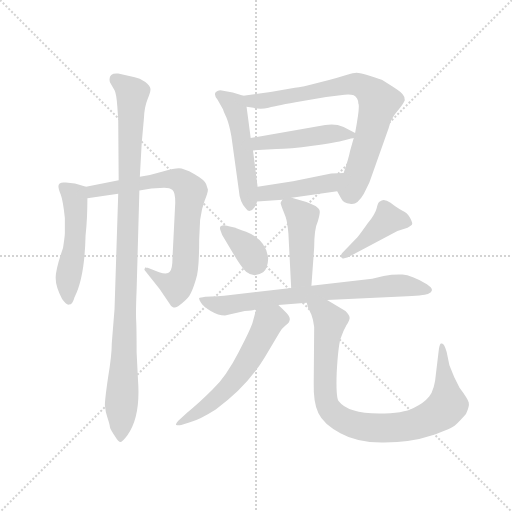
t = 0.00 s
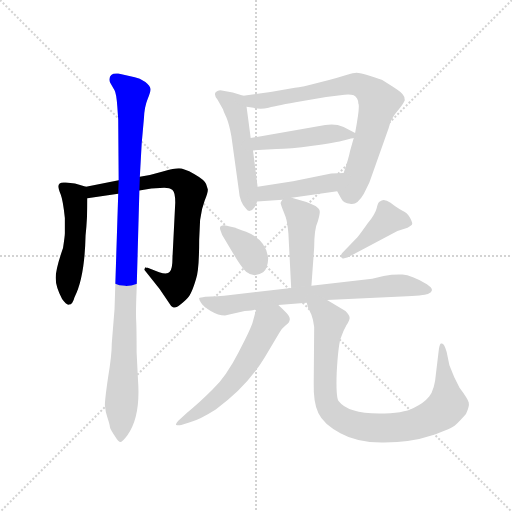
t = 1.98 s
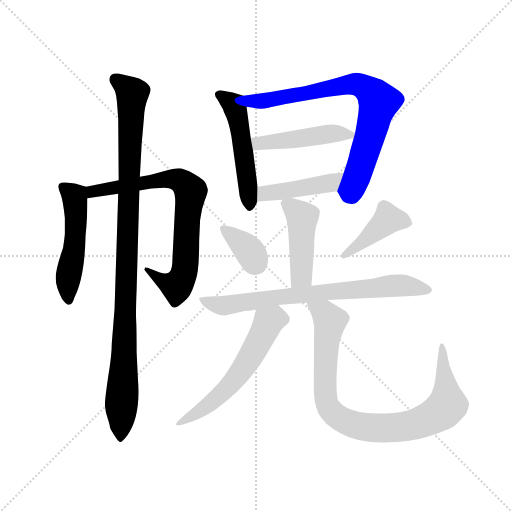
t = 3.96 s
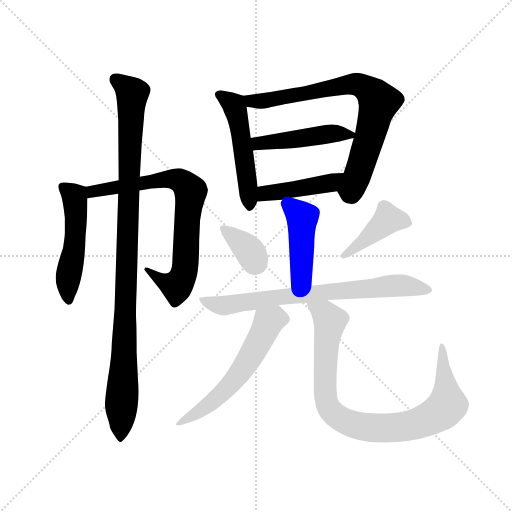
t = 5.95 s
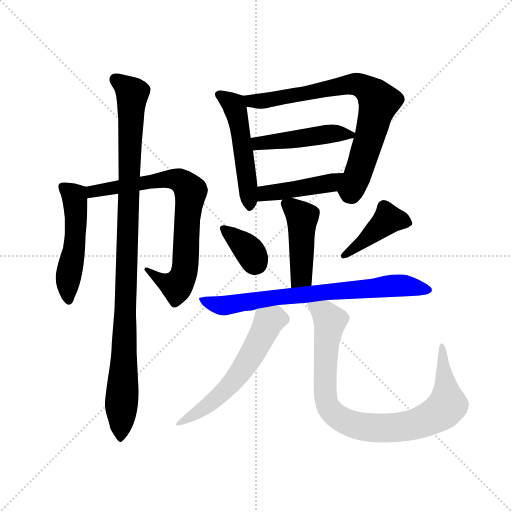
t = 7.93 s
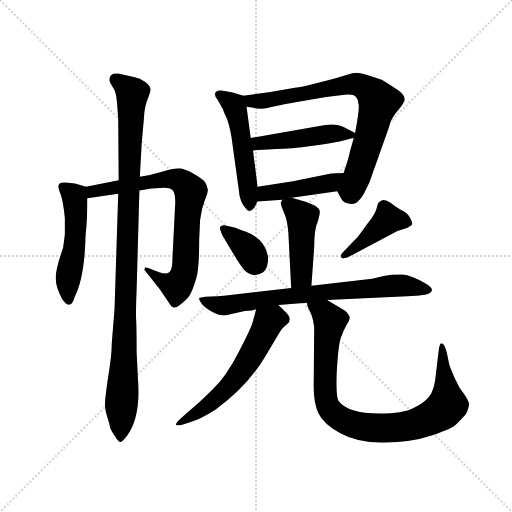
t = 9.91 s

The animated SVG that drew these frames (rendered in a browser with its animation timeline set to each time). Animation: 13 CSS @keyframes rules; one cycle of 9.91 s.

<svg version="1.1" viewBox="0 0 1024 1024" xmlns="http://www.w3.org/2000/svg">
  <g stroke="lightgray" stroke-dasharray="1,1" stroke-width="1" transform="scale(4, 4)">
    <line x1="0" y1="0" x2="256" y2="256"></line>
    <line x1="256" y1="0" x2="0" y2="256"></line>
    <line x1="128" y1="0" x2="128" y2="256"></line>
    <line x1="0" y1="128" x2="256" y2="128"></line>
  </g>
  <g transform="scale(0.92, -0.92) translate(60, -850)">
    <style type="text/css">
      
        @keyframes keyframes0 {
          from {
            stroke: blue;
            stroke-dashoffset: 516;
            stroke-width: 128;
          }
          63% {
            animation-timing-function: step-end;
            stroke: blue;
            stroke-dashoffset: 0;
            stroke-width: 128;
          }
          to {
            stroke: black;
            stroke-width: 1024;
          }
        }
        #make-me-a-hanzi-animation-0 {
          animation: keyframes0 0.669921875s both;
          animation-delay: 0s;
          animation-timing-function: linear;
        }
      
        @keyframes keyframes1 {
          from {
            stroke: blue;
            stroke-dashoffset: 779;
            stroke-width: 128;
          }
          72% {
            animation-timing-function: step-end;
            stroke: blue;
            stroke-dashoffset: 0;
            stroke-width: 128;
          }
          to {
            stroke: black;
            stroke-width: 1024;
          }
        }
        #make-me-a-hanzi-animation-1 {
          animation: keyframes1 0.8839518229166666s both;
          animation-delay: 0.669921875s;
          animation-timing-function: linear;
        }
      
        @keyframes keyframes2 {
          from {
            stroke: blue;
            stroke-dashoffset: 1052;
            stroke-width: 128;
          }
          77% {
            animation-timing-function: step-end;
            stroke: blue;
            stroke-dashoffset: 0;
            stroke-width: 128;
          }
          to {
            stroke: black;
            stroke-width: 1024;
          }
        }
        #make-me-a-hanzi-animation-2 {
          animation: keyframes2 1.1061197916666667s both;
          animation-delay: 1.5538736979166665s;
          animation-timing-function: linear;
        }
      
        @keyframes keyframes3 {
          from {
            stroke: blue;
            stroke-dashoffset: 517;
            stroke-width: 128;
          }
          63% {
            animation-timing-function: step-end;
            stroke: blue;
            stroke-dashoffset: 0;
            stroke-width: 128;
          }
          to {
            stroke: black;
            stroke-width: 1024;
          }
        }
        #make-me-a-hanzi-animation-3 {
          animation: keyframes3 0.6707356770833334s both;
          animation-delay: 2.659993489583333s;
          animation-timing-function: linear;
        }
      
        @keyframes keyframes4 {
          from {
            stroke: blue;
            stroke-dashoffset: 782;
            stroke-width: 128;
          }
          72% {
            animation-timing-function: step-end;
            stroke: blue;
            stroke-dashoffset: 0;
            stroke-width: 128;
          }
          to {
            stroke: black;
            stroke-width: 1024;
          }
        }
        #make-me-a-hanzi-animation-4 {
          animation: keyframes4 0.8863932291666666s both;
          animation-delay: 3.3307291666666665s;
          animation-timing-function: linear;
        }
      
        @keyframes keyframes5 {
          from {
            stroke: blue;
            stroke-dashoffset: 470;
            stroke-width: 128;
          }
          60% {
            animation-timing-function: step-end;
            stroke: blue;
            stroke-dashoffset: 0;
            stroke-width: 128;
          }
          to {
            stroke: black;
            stroke-width: 1024;
          }
        }
        #make-me-a-hanzi-animation-5 {
          animation: keyframes5 0.6324869791666666s both;
          animation-delay: 4.217122395833333s;
          animation-timing-function: linear;
        }
      
        @keyframes keyframes6 {
          from {
            stroke: blue;
            stroke-dashoffset: 443;
            stroke-width: 128;
          }
          59% {
            animation-timing-function: step-end;
            stroke: blue;
            stroke-dashoffset: 0;
            stroke-width: 128;
          }
          to {
            stroke: black;
            stroke-width: 1024;
          }
        }
        #make-me-a-hanzi-animation-6 {
          animation: keyframes6 0.6105143229166666s both;
          animation-delay: 4.849609375s;
          animation-timing-function: linear;
        }
      
        @keyframes keyframes7 {
          from {
            stroke: blue;
            stroke-dashoffset: 453;
            stroke-width: 128;
          }
          60% {
            animation-timing-function: step-end;
            stroke: blue;
            stroke-dashoffset: 0;
            stroke-width: 128;
          }
          to {
            stroke: black;
            stroke-width: 1024;
          }
        }
        #make-me-a-hanzi-animation-7 {
          animation: keyframes7 0.61865234375s both;
          animation-delay: 5.460123697916667s;
          animation-timing-function: linear;
        }
      
        @keyframes keyframes8 {
          from {
            stroke: blue;
            stroke-dashoffset: 353;
            stroke-width: 128;
          }
          53% {
            animation-timing-function: step-end;
            stroke: blue;
            stroke-dashoffset: 0;
            stroke-width: 128;
          }
          to {
            stroke: black;
            stroke-width: 1024;
          }
        }
        #make-me-a-hanzi-animation-8 {
          animation: keyframes8 0.5372721354166666s both;
          animation-delay: 6.078776041666667s;
          animation-timing-function: linear;
        }
      
        @keyframes keyframes9 {
          from {
            stroke: blue;
            stroke-dashoffset: 420;
            stroke-width: 128;
          }
          58% {
            animation-timing-function: step-end;
            stroke: blue;
            stroke-dashoffset: 0;
            stroke-width: 128;
          }
          to {
            stroke: black;
            stroke-width: 1024;
          }
        }
        #make-me-a-hanzi-animation-9 {
          animation: keyframes9 0.591796875s both;
          animation-delay: 6.616048177083334s;
          animation-timing-function: linear;
        }
      
        @keyframes keyframes10 {
          from {
            stroke: blue;
            stroke-dashoffset: 754;
            stroke-width: 128;
          }
          71% {
            animation-timing-function: step-end;
            stroke: blue;
            stroke-dashoffset: 0;
            stroke-width: 128;
          }
          to {
            stroke: black;
            stroke-width: 1024;
          }
        }
        #make-me-a-hanzi-animation-10 {
          animation: keyframes10 0.8636067708333334s both;
          animation-delay: 7.207845052083334s;
          animation-timing-function: linear;
        }
      
        @keyframes keyframes11 {
          from {
            stroke: blue;
            stroke-dashoffset: 591;
            stroke-width: 128;
          }
          66% {
            animation-timing-function: step-end;
            stroke: blue;
            stroke-dashoffset: 0;
            stroke-width: 128;
          }
          to {
            stroke: black;
            stroke-width: 1024;
          }
        }
        #make-me-a-hanzi-animation-11 {
          animation: keyframes11 0.73095703125s both;
          animation-delay: 8.071451822916668s;
          animation-timing-function: linear;
        }
      
        @keyframes keyframes12 {
          from {
            stroke: blue;
            stroke-dashoffset: 913;
            stroke-width: 128;
          }
          75% {
            animation-timing-function: step-end;
            stroke: blue;
            stroke-dashoffset: 0;
            stroke-width: 128;
          }
          to {
            stroke: black;
            stroke-width: 1024;
          }
        }
        #make-me-a-hanzi-animation-12 {
          animation: keyframes12 0.9930013020833334s both;
          animation-delay: 8.802408854166668s;
          animation-timing-function: linear;
        }
      
    </style>
    
      <path d="M 67 445 Q 67 439 72 427 Q 77 414 81 376 L 81 343 Q 81 337 77 311 Q 61 265 61 246 Q 61 226 75 200 Q 85 186 90 188 Q 98 188 102 204 Q 124 246 126 338 Q 130 374 130 419 C 130 443 130 443 127 444 L 103 451 L 83 453 Q 67 455 67 445 Z" fill="lightgray"></path>
    
      <path d="M 130 419 L 197 429 L 243 436 L 269 440 L 297 442 Q 309 442 315 437 Q 321 432 321 410 L 315 290 Q 315 265 309 259 Q 304 252 286 258 L 261 268 L 257 268 Q 255 270 255 267 Q 253 264 255 262 L 287 222 L 312 185 L 316 182 Q 319 181 322 182 Q 325 182 337 192 Q 350 202 355 213 Q 360 223 366 243 Q 373 262 373 329 L 375 372 Q 378 396 385 414 Q 392 431 392 438 L 388 450 Q 385 459 362 472 Q 339 484 329 484 Q 319 484 294 477 Q 269 469 244 466 L 198 458 L 127 444 C 98 438 100 415 130 419 Z" fill="lightgray"></path>
    
      <path d="M 197 429 L 189 178 L 183 104 Q 183 78 175 30 Q 168 -18 168 -31 Q 169 -45 174 -59 Q 179 -74 179 -79 Q 180 -84 191 -100 Q 197 -110 201 -111 Q 205 -112 217 -96 Q 246 -56 240 24 L 237 84 Q 237 137 236 154 Q 235 171 237 220 L 243 436 L 244 466 L 248 538 L 253 594 Q 254 618 261 635 Q 268 651 267 657 Q 267 663 256 672 Q 243 680 233 682 L 197 690 Q 174 692 179 671 L 189 654 Q 193 647 195 619 L 197 590 L 198 458 L 197 429 Z" fill="lightgray"></path>
    
      <path d="M 469 642 L 446 649 L 419 654 Q 399 651 413 633 L 425 612 Q 426 608 432 595 Q 438 581 443 554 L 459 438 Q 461 410 475 396 Q 483 385 493 399 Q 498 406 499 412 L 500 444 L 490 523 L 485 550 L 476 618 C 473 641 473 641 469 642 Z" fill="lightgray"></path>
    
      <path d="M 673 434 L 682 418 Q 687 408 701 407 Q 716 403 731 429 L 743 453 L 785 572 Q 790 594 805 610 Q 817 624 820 632 Q 820 640 816 644 Q 815 648 795 661 L 771 676 Q 768 678 745 685 Q 722 692 715 692 Q 709 692 693 687 Q 678 682 636 671 Q 595 660 581 659 L 528 650 L 469 642 C 439 638 446 623 476 618 L 491 616 Q 505 611 524 616 Q 543 621 595 630 L 649 639 L 689 644 Q 702 645 709 643 Q 719 637 719 625 Q 723 620 712 561 L 709 550 L 701 522 Q 698 506 687 474 C 678 446 673 435 673 434 Z" fill="lightgray"></path>
    
      <path d="M 712 561 L 687 574 Q 668 582 647 578 L 485 550 C 455 545 460 521 490 523 L 541 526 Q 569 526 620 533 Q 672 540 689 545 Q 707 550 709 550 C 726 554 726 554 712 561 Z" fill="lightgray"></path>
    
      <path d="M 574 420 L 673 434 C 703 438 717 475 687 474 L 660 473 L 577 456 L 500 444 C 470 439 469 410 499 412 L 554 416 L 574 420 Z" fill="lightgray"></path>
    
      <path d="M 554 396 L 561 378 Q 565 366 567 342 L 573 224 C 575 194 615 199 617 229 L 623 312 Q 623 352 631 369 Q 636 387 635 391 Q 635 395 626 402 Q 617 407 606 411 L 574 420 C 559 424 559 424 554 416 Q 550 411 550 408 Q 551 404 554 396 Z" fill="lightgray"></path>
    
      <path d="M 419 350 L 423 339 L 447 299 Q 464 270 475 259 Q 492 245 512 258 Q 522 265 523 288 Q 519 329 475 346 Q 453 354 452 355 L 430 360 Q 415 361 419 350 Z" fill="lightgray"></path>
    
      <path d="M 695 290 L 804 348 L 826 355 Q 836 360 836 363 Q 837 366 831 377 Q 826 387 815 392 Q 804 397 789 409 Q 774 420 766 412 Q 762 411 759 398 Q 756 385 739 364 Q 725 344 717 334 L 684 300 Q 680 296 682 291 Q 683 286 695 290 Z" fill="lightgray"></path>
    
      <path d="M 573 224 L 427 207 Q 419 206 413 206 L 386 205 Q 375 203 373 202 Q 372 200 377 192 Q 382 184 398 174 Q 415 164 429 164 L 472 174 Q 489 174 497 178 L 545 187 L 607 192 L 651 198 L 825 206 Q 868 208 872 212 Q 878 214 879 219 Q 880 224 868 232 Q 834 252 815 253 Q 796 254 774 250 L 749 244 L 617 229 L 573 224 Z" fill="lightgray"></path>
    
      <path d="M 497 178 L 490 152 Q 487 138 459 85 Q 432 32 402 3 Q 372 -27 346 -48 L 327 -65 Q 321 -72 323 -74 Q 327 -75 334 -74 L 353 -68 Q 376 -61 409 -40 Q 477 9 516 74 L 547 126 Q 551 135 560 142 Q 569 148 569 152 Q 571 155 569 161 Q 568 166 545 187 C 523 207 505 207 497 178 Z" fill="lightgray"></path>
    
      <path d="M 607 192 L 609 183 L 617 166 Q 621 156 623 139 L 622 17 Q 621 -25 632 -48 Q 643 -72 680 -92 Q 717 -113 775 -112 Q 834 -112 878 -97 Q 922 -82 930 -74 Q 939 -66 953 -50 Q 961 -33 959 -25 Q 957 -17 939 7 Q 926 31 917 56 L 911 85 Q 905 106 899 103 Q 896 103 894 90 L 888 40 Q 885 2 873 -12 Q 862 -26 839 -37 Q 817 -49 764 -49 Q 696 -49 676 -22 Q 670 -13 672 41 Q 675 94 680 113 Q 686 131 693 143 Q 701 155 700 160 Q 700 165 691 174 L 651 198 C 625 213 597 220 607 192 Z" fill="lightgray"></path>
    
    
      <clipPath id="make-me-a-hanzi-clip-0">
        <path d="M 67 445 Q 67 439 72 427 Q 77 414 81 376 L 81 343 Q 81 337 77 311 Q 61 265 61 246 Q 61 226 75 200 Q 85 186 90 188 Q 98 188 102 204 Q 124 246 126 338 Q 130 374 130 419 C 130 443 130 443 127 444 L 103 451 L 83 453 Q 67 455 67 445 Z"></path>
      </clipPath>
      <path clip-path="url(#make-me-a-hanzi-clip-0)" d="M 78 444 L 102 424 L 105 398 L 102 310 L 87 236 L 89 197" fill="none" id="make-me-a-hanzi-animation-0" stroke-dasharray="388 776" stroke-linecap="round"></path>
    
      <clipPath id="make-me-a-hanzi-clip-1">
        <path d="M 130 419 L 197 429 L 243 436 L 269 440 L 297 442 Q 309 442 315 437 Q 321 432 321 410 L 315 290 Q 315 265 309 259 Q 304 252 286 258 L 261 268 L 257 268 Q 255 270 255 267 Q 253 264 255 262 L 287 222 L 312 185 L 316 182 Q 319 181 322 182 Q 325 182 337 192 Q 350 202 355 213 Q 360 223 366 243 Q 373 262 373 329 L 375 372 Q 378 396 385 414 Q 392 431 392 438 L 388 450 Q 385 459 362 472 Q 339 484 329 484 Q 319 484 294 477 Q 269 469 244 466 L 198 458 L 127 444 C 98 438 100 415 130 419 Z"></path>
      </clipPath>
      <path clip-path="url(#make-me-a-hanzi-clip-1)" d="M 136 426 L 141 434 L 165 439 L 306 461 L 334 456 L 351 440 L 355 433 L 344 284 L 335 243 L 324 228 L 313 231 L 284 244 L 258 265" fill="none" id="make-me-a-hanzi-animation-1" stroke-dasharray="651 1302" stroke-linecap="round"></path>
    
      <clipPath id="make-me-a-hanzi-clip-2">
        <path d="M 197 429 L 189 178 L 183 104 Q 183 78 175 30 Q 168 -18 168 -31 Q 169 -45 174 -59 Q 179 -74 179 -79 Q 180 -84 191 -100 Q 197 -110 201 -111 Q 205 -112 217 -96 Q 246 -56 240 24 L 237 84 Q 237 137 236 154 Q 235 171 237 220 L 243 436 L 244 466 L 248 538 L 253 594 Q 254 618 261 635 Q 268 651 267 657 Q 267 663 256 672 Q 243 680 233 682 L 197 690 Q 174 692 179 671 L 189 654 Q 193 647 195 619 L 197 590 L 198 458 L 197 429 Z"></path>
      </clipPath>
      <path clip-path="url(#make-me-a-hanzi-clip-2)" d="M 192 677 L 227 647 L 200 -102" fill="none" id="make-me-a-hanzi-animation-2" stroke-dasharray="924 1848" stroke-linecap="round"></path>
    
      <clipPath id="make-me-a-hanzi-clip-3">
        <path d="M 469 642 L 446 649 L 419 654 Q 399 651 413 633 L 425 612 Q 426 608 432 595 Q 438 581 443 554 L 459 438 Q 461 410 475 396 Q 483 385 493 399 Q 498 406 499 412 L 500 444 L 490 523 L 485 550 L 476 618 C 473 641 473 641 469 642 Z"></path>
      </clipPath>
      <path clip-path="url(#make-me-a-hanzi-clip-3)" d="M 418 643 L 448 622 L 457 595 L 483 401" fill="none" id="make-me-a-hanzi-animation-3" stroke-dasharray="389 778" stroke-linecap="round"></path>
    
      <clipPath id="make-me-a-hanzi-clip-4">
        <path d="M 673 434 L 682 418 Q 687 408 701 407 Q 716 403 731 429 L 743 453 L 785 572 Q 790 594 805 610 Q 817 624 820 632 Q 820 640 816 644 Q 815 648 795 661 L 771 676 Q 768 678 745 685 Q 722 692 715 692 Q 709 692 693 687 Q 678 682 636 671 Q 595 660 581 659 L 528 650 L 469 642 C 439 638 446 623 476 618 L 491 616 Q 505 611 524 616 Q 543 621 595 630 L 649 639 L 689 644 Q 702 645 709 643 Q 719 637 719 625 Q 723 620 712 561 L 709 550 L 701 522 Q 698 506 687 474 C 678 446 673 435 673 434 Z"></path>
      </clipPath>
      <path clip-path="url(#make-me-a-hanzi-clip-4)" d="M 477 638 L 487 630 L 515 631 L 708 667 L 729 663 L 744 652 L 764 629 L 742 545 L 703 436 L 687 437" fill="none" id="make-me-a-hanzi-animation-4" stroke-dasharray="654 1308" stroke-linecap="round"></path>
    
      <clipPath id="make-me-a-hanzi-clip-5">
        <path d="M 712 561 L 687 574 Q 668 582 647 578 L 485 550 C 455 545 460 521 490 523 L 541 526 Q 569 526 620 533 Q 672 540 689 545 Q 707 550 709 550 C 726 554 726 554 712 561 Z"></path>
      </clipPath>
      <path clip-path="url(#make-me-a-hanzi-clip-5)" d="M 494 545 L 502 538 L 666 560 L 704 557" fill="none" id="make-me-a-hanzi-animation-5" stroke-dasharray="342 684" stroke-linecap="round"></path>
    
      <clipPath id="make-me-a-hanzi-clip-6">
        <path d="M 574 420 L 673 434 C 703 438 717 475 687 474 L 660 473 L 577 456 L 500 444 C 470 439 469 410 499 412 L 554 416 L 574 420 Z"></path>
      </clipPath>
      <path clip-path="url(#make-me-a-hanzi-clip-6)" d="M 506 417 L 513 428 L 526 432 L 649 450 L 680 469" fill="none" id="make-me-a-hanzi-animation-6" stroke-dasharray="315 630" stroke-linecap="round"></path>
    
      <clipPath id="make-me-a-hanzi-clip-7">
        <path d="M 554 396 L 561 378 Q 565 366 567 342 L 573 224 C 575 194 615 199 617 229 L 623 312 Q 623 352 631 369 Q 636 387 635 391 Q 635 395 626 402 Q 617 407 606 411 L 574 420 C 559 424 559 424 554 416 Q 550 411 550 408 Q 551 404 554 396 Z"></path>
      </clipPath>
      <path clip-path="url(#make-me-a-hanzi-clip-7)" d="M 561 408 L 597 375 L 595 251 L 580 232" fill="none" id="make-me-a-hanzi-animation-7" stroke-dasharray="325 650" stroke-linecap="round"></path>
    
      <clipPath id="make-me-a-hanzi-clip-8">
        <path d="M 419 350 L 423 339 L 447 299 Q 464 270 475 259 Q 492 245 512 258 Q 522 265 523 288 Q 519 329 475 346 Q 453 354 452 355 L 430 360 Q 415 361 419 350 Z"></path>
      </clipPath>
      <path clip-path="url(#make-me-a-hanzi-clip-8)" d="M 431 348 L 471 317 L 496 278" fill="none" id="make-me-a-hanzi-animation-8" stroke-dasharray="225 450" stroke-linecap="round"></path>
    
      <clipPath id="make-me-a-hanzi-clip-9">
        <path d="M 695 290 L 804 348 L 826 355 Q 836 360 836 363 Q 837 366 831 377 Q 826 387 815 392 Q 804 397 789 409 Q 774 420 766 412 Q 762 411 759 398 Q 756 385 739 364 Q 725 344 717 334 L 684 300 Q 680 296 682 291 Q 683 286 695 290 Z"></path>
      </clipPath>
      <path clip-path="url(#make-me-a-hanzi-clip-9)" d="M 825 367 L 783 372 L 689 294" fill="none" id="make-me-a-hanzi-animation-9" stroke-dasharray="292 584" stroke-linecap="round"></path>
    
      <clipPath id="make-me-a-hanzi-clip-10">
        <path d="M 573 224 L 427 207 Q 419 206 413 206 L 386 205 Q 375 203 373 202 Q 372 200 377 192 Q 382 184 398 174 Q 415 164 429 164 L 472 174 Q 489 174 497 178 L 545 187 L 607 192 L 651 198 L 825 206 Q 868 208 872 212 Q 878 214 879 219 Q 880 224 868 232 Q 834 252 815 253 Q 796 254 774 250 L 749 244 L 617 229 L 573 224 Z"></path>
      </clipPath>
      <path clip-path="url(#make-me-a-hanzi-clip-10)" d="M 380 199 L 427 185 L 524 201 L 808 230 L 872 219" fill="none" id="make-me-a-hanzi-animation-10" stroke-dasharray="626 1252" stroke-linecap="round"></path>
    
      <clipPath id="make-me-a-hanzi-clip-11">
        <path d="M 497 178 L 490 152 Q 487 138 459 85 Q 432 32 402 3 Q 372 -27 346 -48 L 327 -65 Q 321 -72 323 -74 Q 327 -75 334 -74 L 353 -68 Q 376 -61 409 -40 Q 477 9 516 74 L 547 126 Q 551 135 560 142 Q 569 148 569 152 Q 571 155 569 161 Q 568 166 545 187 C 523 207 505 207 497 178 Z"></path>
      </clipPath>
      <path clip-path="url(#make-me-a-hanzi-clip-11)" d="M 556 157 L 532 156 L 522 147 L 482 70 L 439 11 L 393 -31 L 329 -71" fill="none" id="make-me-a-hanzi-animation-11" stroke-dasharray="463 926" stroke-linecap="round"></path>
    
      <clipPath id="make-me-a-hanzi-clip-12">
        <path d="M 607 192 L 609 183 L 617 166 Q 621 156 623 139 L 622 17 Q 621 -25 632 -48 Q 643 -72 680 -92 Q 717 -113 775 -112 Q 834 -112 878 -97 Q 922 -82 930 -74 Q 939 -66 953 -50 Q 961 -33 959 -25 Q 957 -17 939 7 Q 926 31 917 56 L 911 85 Q 905 106 899 103 Q 896 103 894 90 L 888 40 Q 885 2 873 -12 Q 862 -26 839 -37 Q 817 -49 764 -49 Q 696 -49 676 -22 Q 670 -13 672 41 Q 675 94 680 113 Q 686 131 693 143 Q 701 155 700 160 Q 700 165 691 174 L 651 198 C 625 213 597 220 607 192 Z"></path>
      </clipPath>
      <path clip-path="url(#make-me-a-hanzi-clip-12)" d="M 615 189 L 646 168 L 657 152 L 647 40 L 653 -34 L 667 -52 L 698 -70 L 740 -80 L 814 -78 L 850 -70 L 900 -44 L 913 -23 L 899 96" fill="none" id="make-me-a-hanzi-animation-12" stroke-dasharray="785 1570" stroke-linecap="round"></path>
    
  </g>
</svg>
